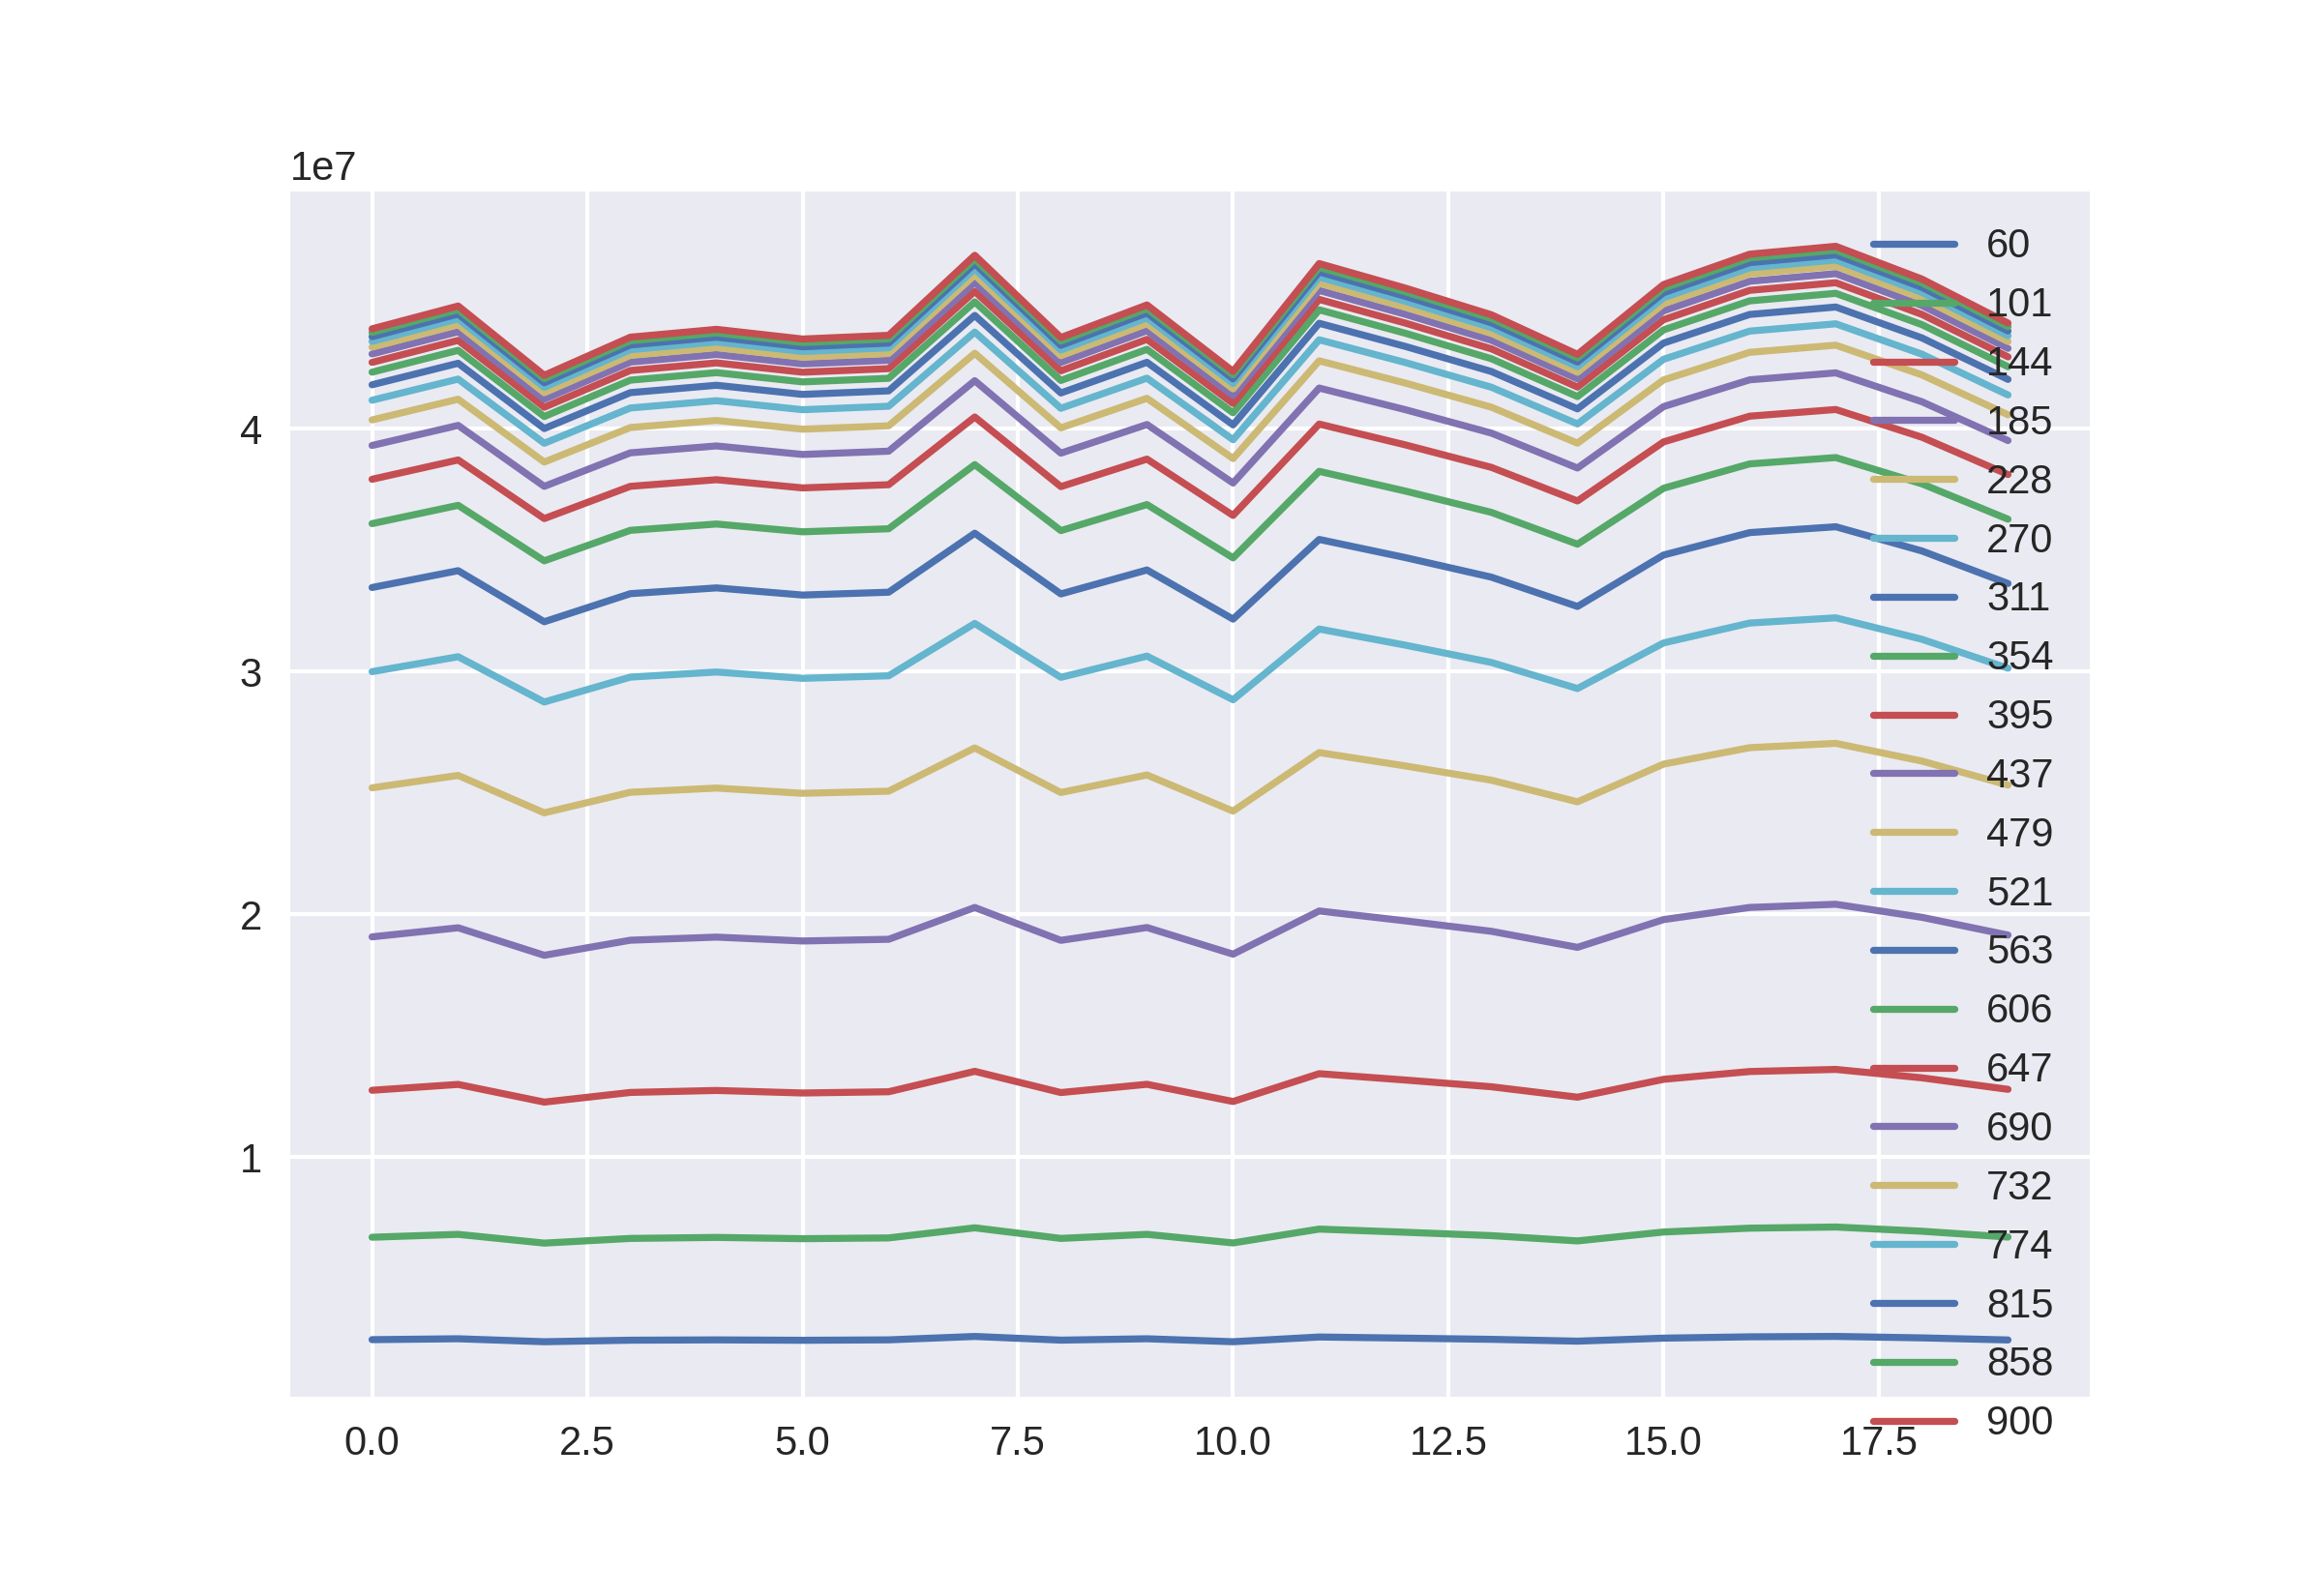

The file beside this chart, header and first rows:
2470925, 6689303, 12742938, 19062577, 25202659, 29986132, 33452270, 36083944, 37911198, 39303373, 40355504, 41167252, 41803085, 42323460, 42726204, 43072314, 43354168, 43588608, 43784766, 43960400, 44107829
2507831, 6807955, 12984134, 19436645, 25712045, 30601481, 34145569, 36837542, 38707042, 40129858, 41207574, 42037512, 42690020, 43221954, 43633186, 43987464, 44275571, 44517276, 44717492, 44897347, 45047877
2385207, 6447255, 12255625, 18303251, 24171324, 28736595, 32042030, 34551388, 36292237, 37618835, 38620671, 39393637, 40000421, 40495258, 40877819, 41207410, 41475351, 41700176, 41886566, 42054109, 42194021
2448103, 6640489, 12653252, 18923842, 25017133, 29761696, 33198685, 35808190, 37620270, 39000124, 40042556, 40847371, 41479140, 41994673, 42393185, 42737429, 43015236, 43249827, 43443077, 43616898, 43764302
2461543, 6681993, 12735363, 19051966, 25191185, 29971777, 33436293, 36067719, 37893468, 39284110, 40334826, 41147276, 41783720, 42302810, 42705318, 43051495, 43331784, 43567866, 43763767, 43939409, 44087074
2444405, 6629659, 12631504, 18892341, 24975242, 29711371, 33142219, 35747314, 37555564, 38932997, 39974033, 40776629, 41407437, 41922689, 42320524, 42663341, 42941107, 43174388, 43368576, 43542525, 43687816
2462747, 6661220, 12681942, 18961963, 25063364, 29815994, 33258897, 35872371, 37687199, 39068722, 40113333, 40919582, 41552836, 42069554, 42468935, 42811927, 43091379, 43326417, 43520150, 43693474, 43840614
2602493, 7077190, 13523457, 20272121, 26845222, 31971719, 35689031, 38514662, 40476377, 41972232, 43102015, 43974147, 44659551, 45218675, 45650651, 46023338, 46325785, 46579138, 46789986, 46978575, 47136910
2451023, 6641074, 12648885, 18918762, 25008476, 29752459, 33188190, 35796799, 37608444, 38987032, 40029917, 40834775, 41465633, 41981561, 42379241, 42722603, 43001343, 43235213, 43428957, 43603353, 43749854
2507283, 6808294, 12989075, 19447584, 25730108, 30626153, 34174780, 36870022, 38741619, 40166904, 41246297, 42076211, 42729734, 43262848, 43674589, 44030098, 44317938, 44559117, 44760494, 44940222, 45091729
2385225, 6454918, 12280063, 18348971, 24241699, 28829148, 32150641, 34672388, 36422088, 37755488, 38762687, 39539823, 40150679, 40648318, 41032949, 41364926, 41633257, 41859288, 42046674, 42214792, 42356141
2579967, 7024988, 13426503, 20127930, 26653364, 31742894, 35433032, 38237583, 40184604, 41668598, 42790847, 43656687, 44336187, 44891135, 45320325, 45689785, 45989363, 46241573, 46450443, 46637875, 46795703
2533595, 6894988, 13165186, 19722034, 26103486, 31078598, 34685672, 37425847, 39328526, 40778363, 41874354, 42720294, 43384454, 43926948, 44345247, 44706328, 44999316, 45245626, 45449776, 45632088, 45786635
2484283, 6755490, 12887522, 19290783, 25515822, 30365625, 33879226, 36547641, 38401294, 39812958, 40879809, 41702085, 42349426, 42876800, 43284096, 43635648, 43920530, 44160164, 44358614, 44536296, 44686500
2408459, 6538081, 12458592, 18630514, 24625012, 29291489, 32671087, 35236760, 37017668, 38374171, 39398309, 40189947, 40810637, 41317691, 41709239, 42046639, 42320802, 42550377, 42741325, 42911867, 43056398
2532947, 6904376, 13194434, 19773624, 26177743, 31170718, 34791179, 37541562, 39450971, 40906167, 42005702, 42855184, 43522486, 44065854, 44486120, 44848914, 45141912, 45389442, 45594774, 45778166, 45933157
2587837, 7063454, 13515536, 20273813, 26855737, 31989095, 35714437, 38544624, 40510157, 42007214, 43140229, 44014158, 44700685, 45259528, 45693602, 46066164, 46370030, 46623028, 46834070, 47023675, 47182560
2603799, 7109910, 13602292, 20405172, 27033156, 32203563, 35955032, 38805606, 40785120, 42294279, 43435014, 44314866, 45006805, 45570517, 46007359, 46382977, 46688761, 46944158, 47156086, 47347369, 47507945
2544163, 6936377, 13255834, 19867677, 26303364, 31321177, 34958907, 37723646, 39642911, 41104780, 42210668, 43064079, 43733780, 44280590, 44703240, 45068073, 45363599, 45610980, 45817299, 46001847, 46157640
2458473, 6696283, 12781579, 19136391, 25315538, 30128656, 33617602, 36267040, 38105923, 39506534, 40566285, 41382919, 42024983, 42548031, 42952559, 43302576, 43584542, 43822456, 44018679, 44196116, 44345380
